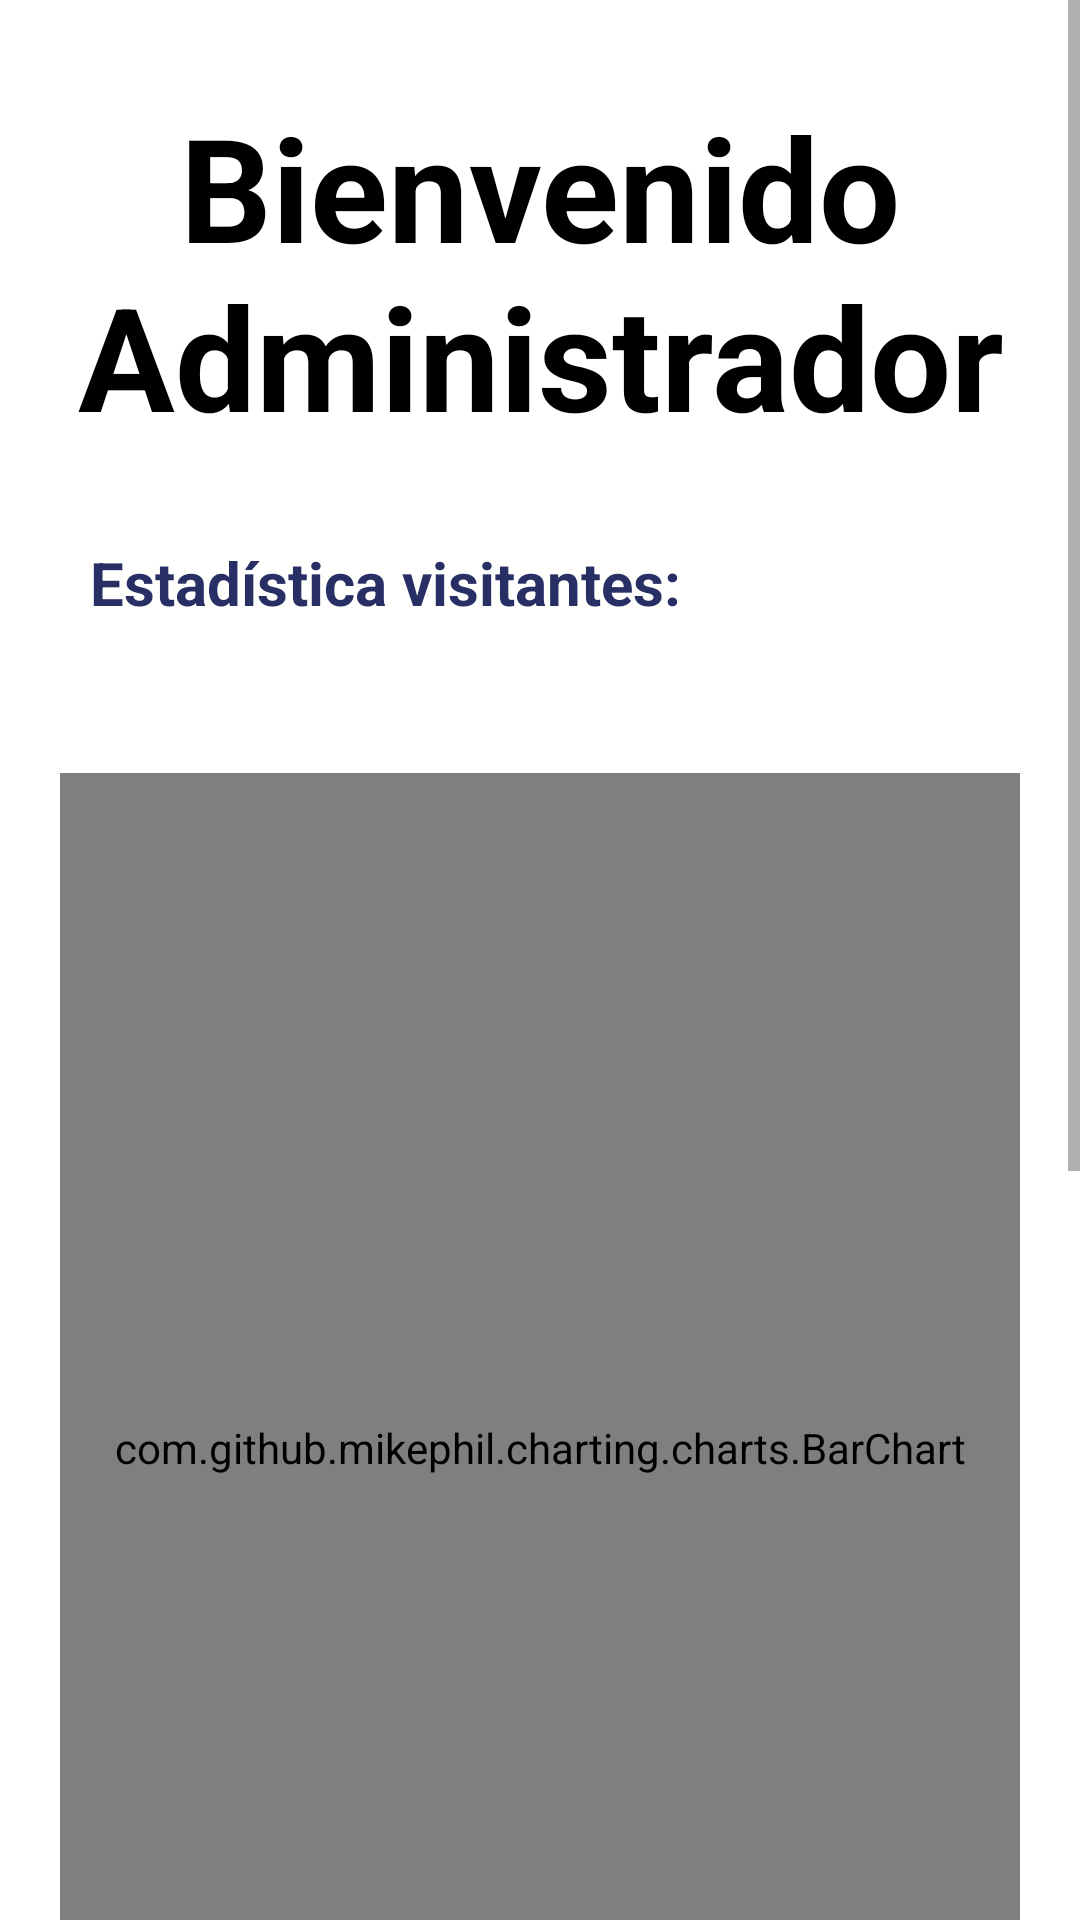

Write the Android layout XML for this screen, with the resource values it uses.
<!-- AndroidManifest.xml: application theme Theme.Senensig -->
<!-- res/layout/activity_admin.xml -->
<?xml version="1.0" encoding="utf-8"?>
<ScrollView xmlns:android="http://schemas.android.com/apk/res/android"
    xmlns:app="http://schemas.android.com/apk/res-auto"
    xmlns:tools="http://schemas.android.com/tools"
    android:layout_width="match_parent"
    android:layout_height="match_parent"
    android:background="#22FFFAF6"
    tools:context=".admin.AdminActivity">

    <LinearLayout
        android:layout_width="match_parent"
        android:layout_height="wrap_content"
        android:orientation="vertical" >

        <TextView
            android:id="@+id/textView12"
            android:layout_width="match_parent"
            android:layout_height="wrap_content"
            android:layout_marginTop="30dp"
            android:text="@string/adminWelcome"
            android:textAlignment="center"
            android:textColor="#000000"
            android:textSize="48sp"
            android:textStyle="bold" />

        <TextView
            android:id="@+id/textView13"
            android:layout_width="wrap_content"
            android:layout_height="wrap_content"
            android:layout_marginStart="30dp"
            android:layout_marginTop="30dp"
            android:layout_marginBottom="30dp"
            android:text="@string/chartVisitors"
            android:textColor="#272F64"
            android:textSize="20sp"
            android:textStyle="bold" />

        <com.github.mikephil.charting.charts.BarChart
            android:id="@+id/barChartTempPercent"
            android:layout_width="match_parent"
            android:layout_height="450dp"
            android:layout_margin="20dp"
            app:layout_constraintBottom_toBottomOf="parent"
            app:layout_constraintEnd_toEndOf="parent"
            app:layout_constraintHorizontal_bias="0.0"
            app:layout_constraintStart_toStartOf="parent"
            app:layout_constraintTop_toTopOf="parent"
            app:layout_constraintVertical_bias="0.835">

        </com.github.mikephil.charting.charts.BarChart>

        <TableLayout
            android:layout_width="match_parent"
            android:layout_height="match_parent"
            android:layout_margin="20dp">

            <TableRow
                android:layout_width="match_parent"
                android:layout_height="match_parent"
                android:layout_marginBottom="15dp">

                <TextView
                    android:id="@+id/textView14"
                    android:layout_width="wrap_content"
                    android:layout_height="wrap_content"
                    android:layout_weight="1"
                    android:text="TextView"
                    android:visibility="invisible" />

                <TextView
                    android:id="@+id/textViewTittlePersonas"
                    android:layout_width="wrap_content"
                    android:layout_height="wrap_content"
                    android:layout_weight="1"
                    android:gravity="center"
                    android:text="@string/personas"
                    android:textColor="#131313"
                    android:textSize="20sp"
                    android:textStyle="bold" />

                <TextView
                    android:id="@+id/textViewTittlePorcentaje"
                    android:layout_width="wrap_content"
                    android:layout_height="wrap_content"
                    android:layout_weight="1"
                    android:gravity="center"
                    android:text="@string/porcentaje"
                    android:textColor="#131313"
                    android:textSize="20sp"
                    android:textStyle="bold" />
            </TableRow>

            <TableRow
                android:layout_width="match_parent"
                android:layout_height="match_parent"
                android:layout_marginBottom="15dp">

                <TextView
                    android:id="@+id/textViewTittleFiebre"
                    android:layout_width="wrap_content"
                    android:layout_height="wrap_content"
                    android:layout_weight="1"
                    android:text="@string/noFiebre"
                    android:textColor="#39863C"
                    android:textSize="20sp"
                    android:textStyle="bold" />

                <TextView
                    android:id="@+id/textViewPersonasSinFiebre"
                    android:layout_width="wrap_content"
                    android:layout_height="wrap_content"
                    android:layout_weight="1"
                    android:gravity="center"
                    android:text="@string/porcentajeNoFiebre"
                    android:textColor="#39863C"
                    android:textSize="20sp" />

                <TextView
                    android:id="@+id/textViewPorcentajeSinFiebre"
                    android:layout_width="wrap_content"
                    android:layout_height="wrap_content"
                    android:layout_weight="1"
                    android:gravity="center"
                    android:text="@string/porcentajeNoFiebre"
                    android:textColor="#39863C"
                    android:textSize="20sp" />
            </TableRow>

            <TableRow
                android:layout_width="match_parent"
                android:layout_height="match_parent"
                android:layout_marginBottom="15dp">

                <TextView
                    android:id="@+id/textViewTittleNoFiebre"
                    android:layout_width="wrap_content"
                    android:layout_height="wrap_content"
                    android:layout_weight="1"
                    android:text="@string/fiebre"
                    android:textColor="#BC3939"
                    android:textSize="20sp"
                    android:textStyle="bold" />

                <TextView
                    android:id="@+id/textViewPersonasConFiebre"
                    android:layout_width="wrap_content"
                    android:layout_height="wrap_content"
                    android:layout_weight="1"
                    android:gravity="center"
                    android:text="@string/porcentajeFiebre"
                    android:textColor="#BC3939"
                    android:textSize="20sp" />

                <TextView
                    android:id="@+id/textViewPorcentajeConFiebre"
                    android:layout_width="wrap_content"
                    android:layout_height="wrap_content"
                    android:layout_weight="1"
                    android:gravity="center"
                    android:text="@string/porcentajeFiebre"
                    android:textColor="#BC3939"
                    android:textSize="20sp" />
            </TableRow>

        </TableLayout>

        <LinearLayout
            android:layout_width="match_parent"
            android:layout_height="wrap_content"
            android:gravity="center"
            android:orientation="vertical">

            <Button
                android:id="@+id/btn_accederVHistorial"
                android:layout_width="wrap_content"
                android:layout_height="wrap_content"
                android:layout_marginBottom="30dp"
                android:backgroundTint="#63A0D0"
                android:text="@string/listVisitors" />

            <Button
                android:id="@+id/btnSignOutAdmin"
                android:layout_width="wrap_content"
                android:layout_height="wrap_content"
                android:layout_marginBottom="30dp"
                android:backgroundTint="#63A0D0"
                android:text="@string/signOut" />
        </LinearLayout>

    </LinearLayout>
</ScrollView>
<!-- resources referenced by this layout -->
<resources>
  <string name="adminWelcome">Bienvenido Administrador</string>
  <string name="chartVisitors">Estadística visitantes:</string>
  <string name="fiebre">Fiebre</string>
  <string name="listVisitors">Acceder visitantes</string>
  <string name="noFiebre">Sin fiebre</string>
  <string name="personas">Personas</string>
  <string name="porcentaje">Porcentaje</string>
  <string name="porcentajeFiebre">20</string>
  <string name="porcentajeNoFiebre">80</string>
  <string name="signOut">Cerrar sesión</string>
  <style name="Theme.Senensig" parent="Theme.MaterialComponents.DayNight.DarkActionBar">
          
          <item name="colorPrimary">@color/purple_500</item>
          <item name="colorPrimaryVariant">@color/purple_700</item>
          <item name="colorOnPrimary">@color/white</item>
          
          <item name="colorSecondary">@color/teal_200</item>
          <item name="colorSecondaryVariant">@color/teal_700</item>
          <item name="colorOnSecondary">@color/black</item>
          
          <item name="android:statusBarColor" tools:targetApi="l">?attr/colorPrimaryVariant</item>
          
      </style>
  <!-- not gathered from this repository: default colours our renderer supplied (Android Studio template values) -->
  <color name="purple_500">#FF6200EE</color>
  <color name="purple_700">#FF3700B3</color>
  <color name="teal_200">#FF03DAC5</color>
  <color name="teal_700">#FF018786</color>
  <color name="black">#FF000000</color>
  <color name="white">#FFFFFFFF</color>
</resources>
